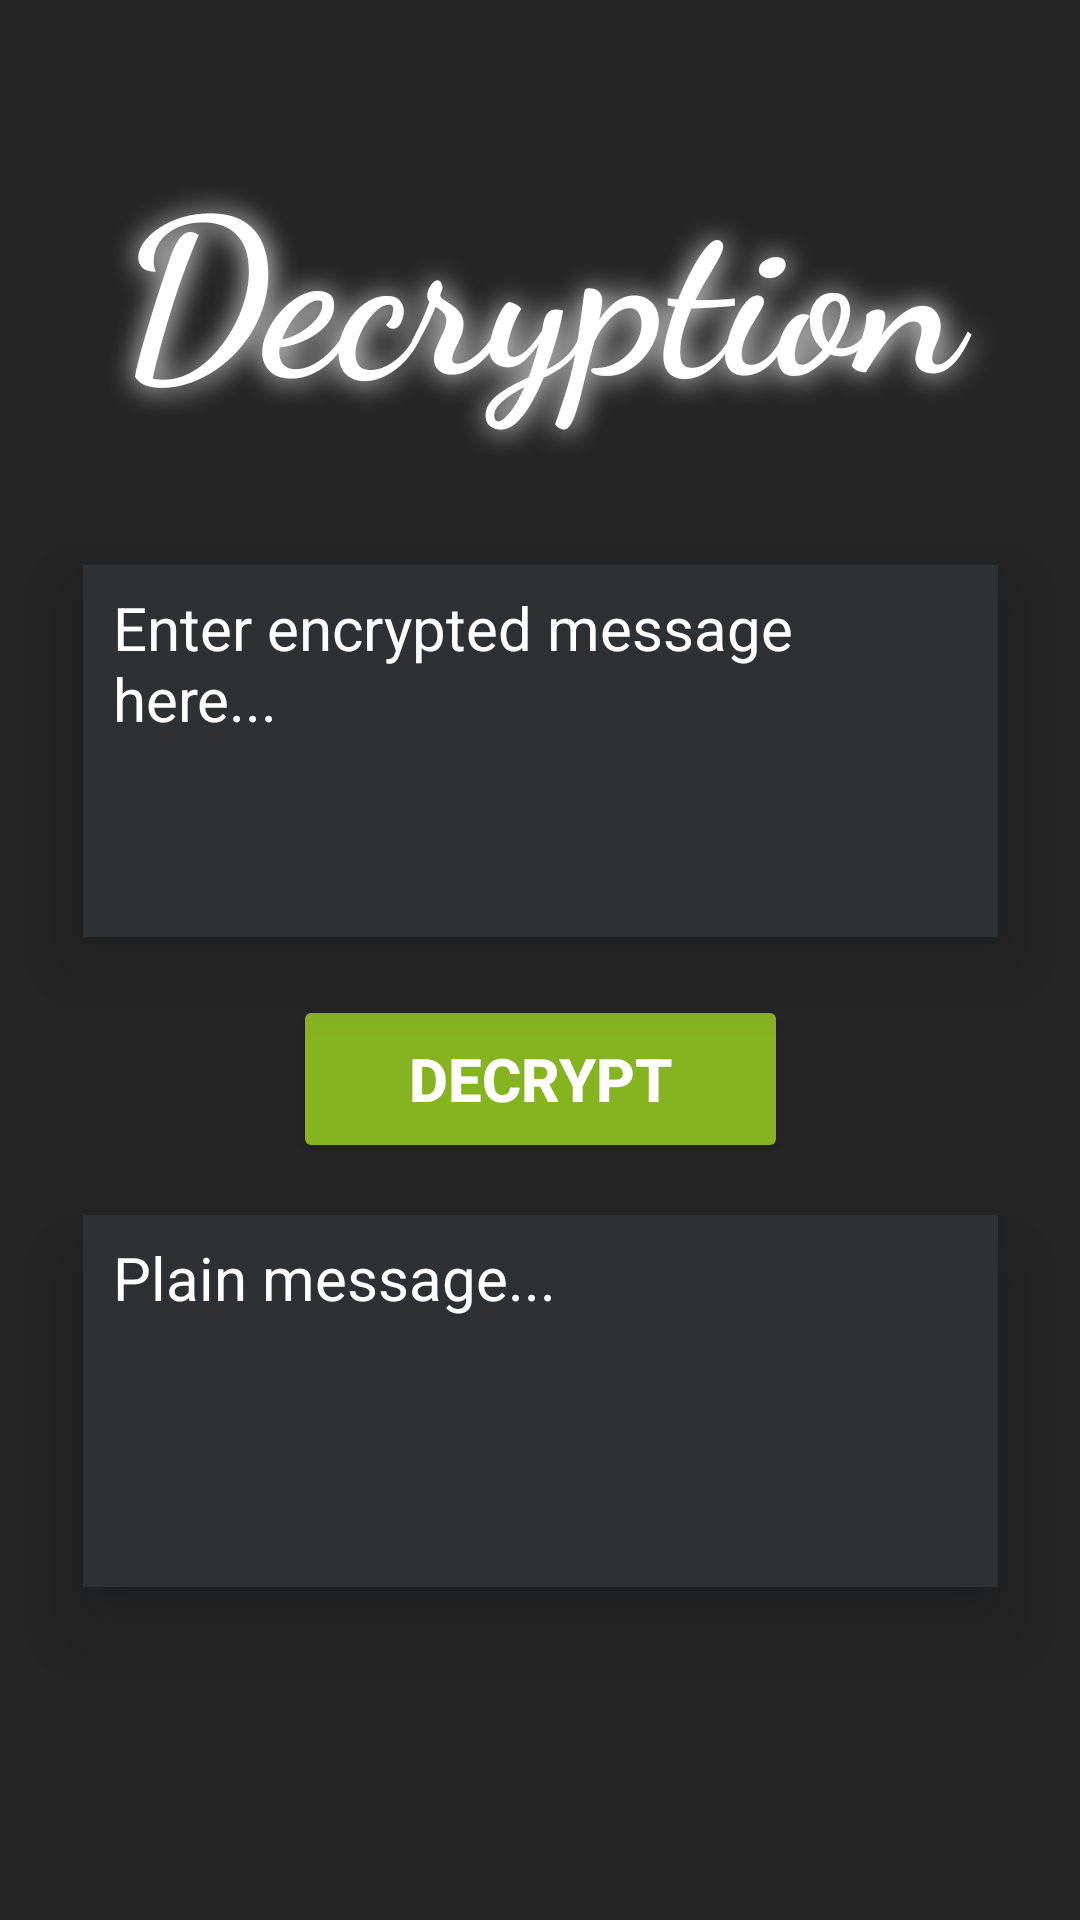

Android layout source for this screen:
<!-- AndroidManifest.xml: application theme Theme.Endec -->
<!-- res/layout/activity_dec.xml -->
<?xml version="1.0" encoding="utf-8"?>
<androidx.constraintlayout.widget.ConstraintLayout xmlns:android="http://schemas.android.com/apk/res/android"
    xmlns:app="http://schemas.android.com/apk/res-auto"
    xmlns:tools="http://schemas.android.com/tools"
    android:id="@+id/mainDec"
    android:layout_width="match_parent"
    android:layout_height="match_parent"
    android:background="#252525"
    android:backgroundTint="#252525"
    tools:context=".dec">

    <TextView
        android:id="@+id/tvGreet3"
        android:layout_width="371dp"
        android:layout_height="108dp"
        android:elevation="15dp"
        android:fontFamily="cursive"
        android:shadowColor="#FFFFFF"
        android:shadowDx="1"
        android:shadowDy="1"
        android:shadowRadius="24"
        android:text="Decryption"
        android:textAlignment="center"
        android:textColor="@color/white"
        android:textSize="72sp"
        android:textStyle="bold"
        app:layout_constraintBottom_toBottomOf="parent"
        app:layout_constraintEnd_toEndOf="parent"
        app:layout_constraintStart_toStartOf="parent"
        app:layout_constraintTop_toTopOf="parent"
        app:layout_constraintVertical_bias="0.083" />

    <EditText
        android:id="@+id/etmInp2"
        android:layout_width="305dp"
        android:layout_height="124dp"
        android:background="@color/material_dynamic_neutral20"
        android:elevation="15dp"
        android:ems="10"
        android:gravity="start|top"
        android:hint="Enter encrypted message here..."
        android:includeFontPadding="false"
        android:inputType="textMultiLine"
        android:paddingHorizontal="10dp"
        android:paddingVertical="10dp"
        android:textColor="@color/white"
        android:textColorHint="@color/white"
        android:textSize="20sp"
        app:circularflow_defaultRadius="8dp"
        app:circularflow_radiusInDP="8dp"
        app:layout_constraintBottom_toBottomOf="parent"
        app:layout_constraintEnd_toEndOf="parent"
        app:layout_constraintStart_toStartOf="parent"
        app:layout_constraintTop_toTopOf="parent"
        app:layout_constraintVertical_bias="0.365" />

    <Button
        android:id="@+id/btDecrypt"
        android:layout_width="165dp"
        android:layout_height="56dp"
        android:backgroundTint="#86B320"
        android:text="Decrypt"
        android:textAlignment="center"
        android:textColor="@color/white"
        android:textSize="20sp"
        android:textStyle="bold"
        app:layout_constraintBottom_toBottomOf="parent"
        app:layout_constraintEnd_toEndOf="parent"
        app:layout_constraintStart_toStartOf="parent"
        app:layout_constraintTop_toTopOf="parent"
        app:layout_constraintVertical_bias="0.568" />

    <EditText
        android:id="@+id/etmMsg2"
        android:layout_width="305dp"
        android:layout_height="124dp"
        android:background="@color/material_dynamic_neutral20"
        android:elevation="15dp"
        android:ems="10"
        android:gravity="start|top"
        android:hint="Plain message..."
        android:includeFontPadding="false"
        android:inputType="textMultiLine"
        android:paddingHorizontal="10dp"
        android:paddingVertical="10dp"
        android:textColor="@color/white"
        android:textColorHint="@color/white"
        android:textSize="20sp"
        app:circularflow_defaultRadius="8dp"
        app:circularflow_radiusInDP="8dp"
        app:layout_constraintBottom_toBottomOf="parent"
        app:layout_constraintEnd_toEndOf="parent"
        app:layout_constraintStart_toStartOf="parent"
        app:layout_constraintTop_toTopOf="parent"
        app:layout_constraintVertical_bias="0.785" />
</androidx.constraintlayout.widget.ConstraintLayout>
<!-- resources referenced by this layout -->
<resources>
  <style name="Theme.Endec" parent="Base.Theme.Endec" />
  <style name="Base.Theme.Endec" parent="Theme.AppCompat.DayNight.NoActionBar">
          
          
      </style>
  <!-- not gathered from this repository: default colours our renderer supplied (Android Studio template values) -->
  <color name="white">#FFFFFFFF</color>
</resources>
